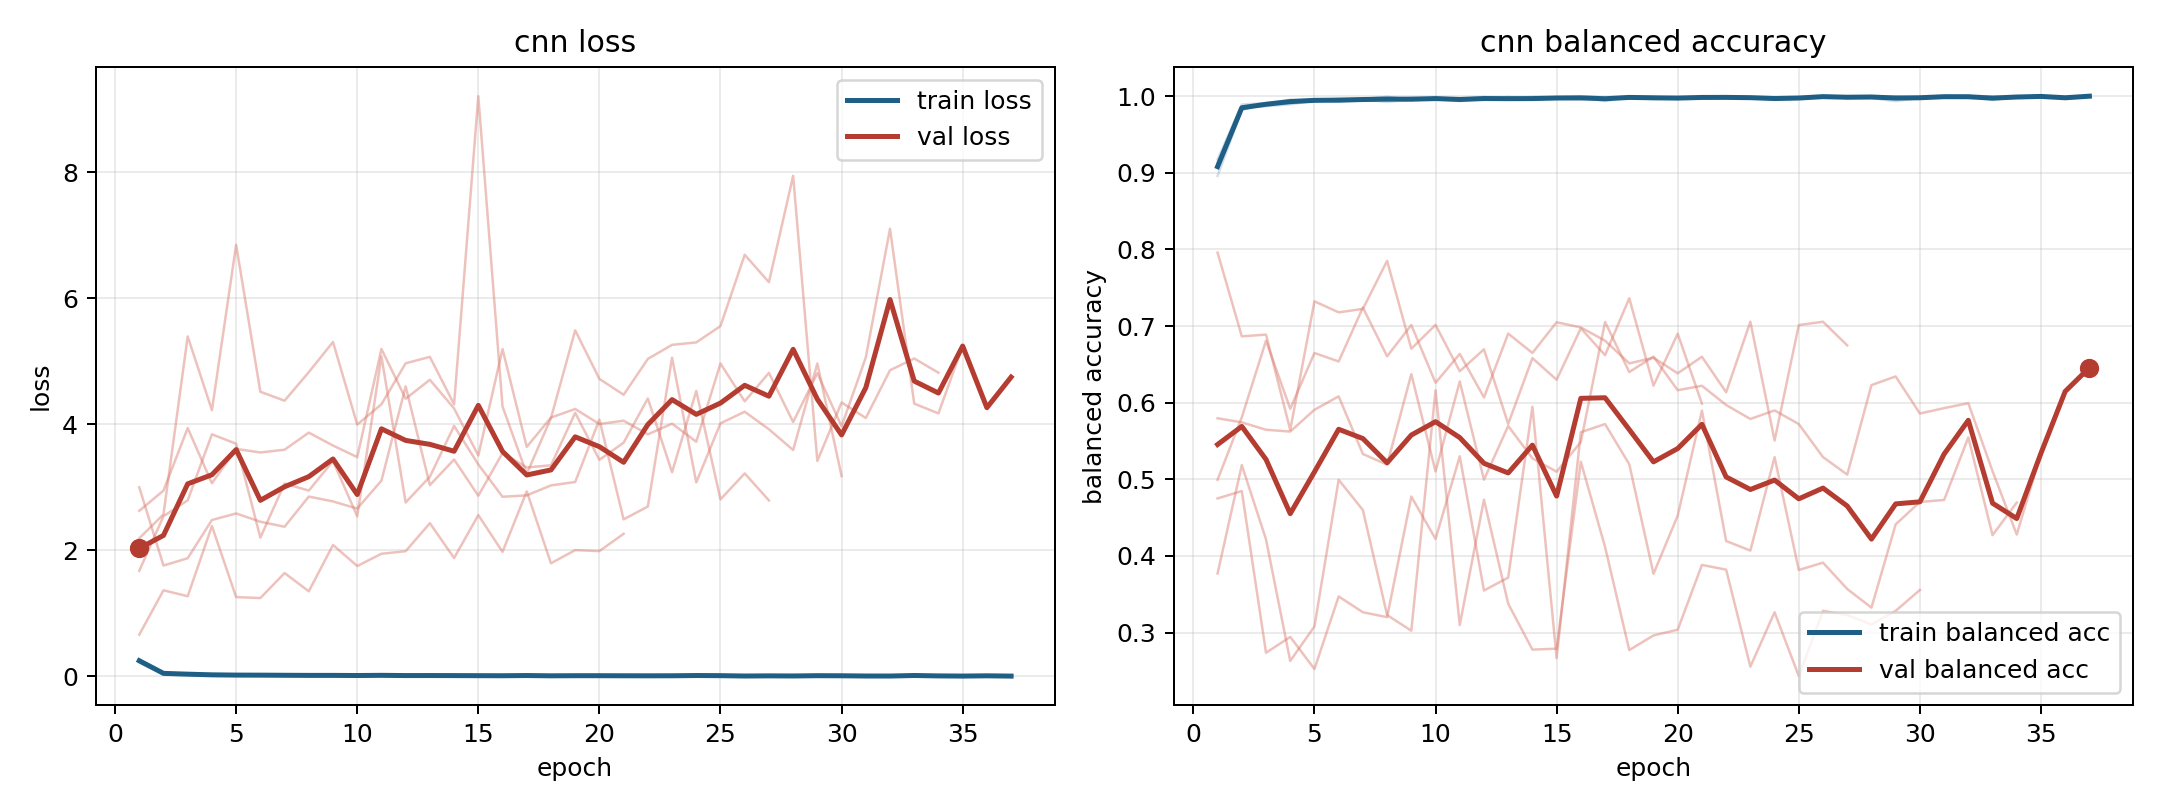

The file beside this chart, header and first rows:
model, fold, epoch, train_loss, train_balanced_accuracy, val_loss, val_balanced_accuracy
cnn, 1, 1, 0.2404, 0.913, 2.189, 0.475
cnn, 1, 2, 0.04208, 0.9856, 2.569, 0.4847
cnn, 1, 3, 0.03769, 0.9868, 5.394, 0.2737
cnn, 1, 4, 0.03077, 0.9892, 4.222, 0.2943
cnn, 1, 5, 0.01633, 0.9939, 6.848, 0.2525
cnn, 1, 6, 0.01657, 0.9944, 4.515, 0.3471
cnn, 1, 7, 0.01687, 0.9953, 4.373, 0.3265
cnn, 1, 8, 0.01768, 0.9923, 4.826, 0.3201
cnn, 1, 9, 0.01458, 0.9953, 5.306, 0.4774
cnn, 1, 10, 0.008705, 0.9968, 3.994, 0.4222
cnn, 1, 11, 0.01137, 0.9961, 4.316, 0.53
cnn, 1, 12, 0.01037, 0.996, 4.967, 0.3549
cnn, 1, 13, 0.01145, 0.9954, 5.069, 0.3717
cnn, 1, 14, 0.008251, 0.9968, 4.316, 0.5947
cnn, 1, 15, 0.007811, 0.9965, 9.207, 0.2666
cnn, 1, 16, 0.01271, 0.9957, 4.281, 0.5614
cnn, 1, 17, 0.008018, 0.9973, 3.212, 0.5721
cnn, 1, 18, 0.00226, 0.9992, 4.097, 0.5196
cnn, 1, 19, 0.003732, 0.9989, 5.49, 0.3767
cnn, 1, 20, 0.009296, 0.9963, 4.719, 0.4526
cnn, 1, 21, 0.003345, 0.9992, 4.467, 0.5896
cnn, 1, 22, 0.006215, 0.9985, 5.036, 0.4195
cnn, 1, 23, 0.008131, 0.9974, 5.26, 0.4069
cnn, 1, 24, 0.006131, 0.9976, 5.299, 0.5288
cnn, 1, 25, 0.008171, 0.997, 5.558, 0.3816
cnn, 1, 26, 0.001944, 0.9995, 6.69, 0.3913
cnn, 1, 27, 0.007701, 0.9974, 6.255, 0.3569
cnn, 1, 28, 0.00543, 0.9973, 7.943, 0.3325
cnn, 1, 29, 0.01898, 0.9934, 3.417, 0.4411
cnn, 1, 30, 0.005877, 0.9976, 4.345, 0.4704
cnn, 1, 31, 0.002197, 0.9995, 4.098, 0.473
cnn, 1, 32, 0.003009, 0.9988, 4.856, 0.5546
cnn, 1, 33, 0.0008943, 0.9998, 5.043, 0.4271
cnn, 1, 34, 0.005, 0.9983, 4.818, 0.4697
cnn, 2, 1, 0.2472, 0.9078, 0.6586, 0.7957
cnn, 2, 2, 0.04568, 0.985, 1.363, 0.6865
cnn, 2, 3, 0.03081, 0.989, 1.269, 0.6888
cnn, 2, 4, 0.01531, 0.9951, 2.384, 0.5643
cnn, 2, 5, 0.02033, 0.9937, 1.255, 0.7322
cnn, 2, 6, 0.01192, 0.9966, 1.24, 0.7178
cnn, 2, 7, 0.01098, 0.9963, 1.637, 0.7223
cnn, 2, 8, 0.005709, 0.9988, 1.347, 0.785
cnn, 2, 9, 0.01349, 0.9952, 2.083, 0.6703
cnn, 2, 10, 0.008239, 0.997, 1.749, 0.7014
cnn, 2, 11, 0.008931, 0.9972, 1.943, 0.6409
cnn, 2, 12, 0.01157, 0.9965, 1.984, 0.6696
cnn, 2, 13, 0.008847, 0.9964, 2.429, 0.5723
cnn, 2, 14, 0.01294, 0.9954, 1.875, 0.6581
cnn, 2, 15, 0.005104, 0.9984, 2.558, 0.6299
cnn, 2, 16, 0.001242, 0.9997, 1.973, 0.697
cnn, 2, 17, 0.003745, 0.9982, 2.934, 0.662
cnn, 2, 18, 0.006527, 0.998, 1.792, 0.7362
cnn, 2, 19, 0.01401, 0.9962, 2.001, 0.6221
cnn, 2, 20, 0.007106, 0.9975, 1.986, 0.6899
cnn, 2, 21, 0.005142, 0.9981, 2.26, 0.5987
cnn, 3, 1, 0.2158, 0.9172, 2.625, 0.5796
cnn, 3, 2, 0.03264, 0.9889, 2.946, 0.5743
cnn, 3, 3, 0.02564, 0.9909, 3.938, 0.5646
cnn, 3, 4, 0.01445, 0.9949, 3.062, 0.5623
cnn, 3, 5, 0.01479, 0.9954, 3.608, 0.5907
... 89 more rows
